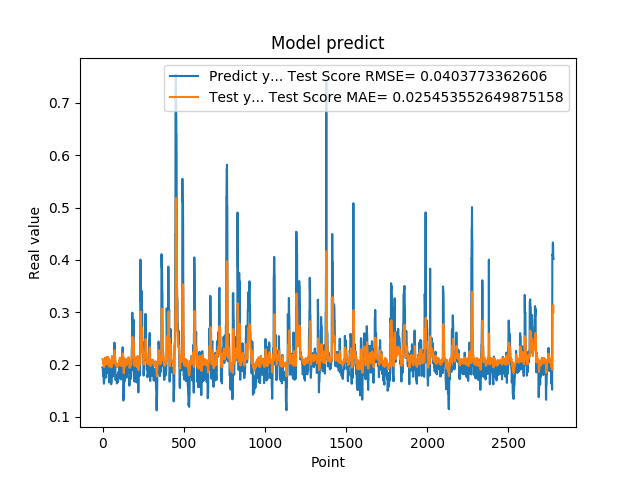

Values plotted in this chart, from the file beside it:
1.948629021644592285e-01, 2.104737024513072263e-01
1.948629021644592285e-01, 2.074137499258515982e-01
1.922753006219864169e-01, 2.071404710438782826e-01
1.779100298881530762e-01, 2.064336897362003820e-01
1.779100298881530762e-01, 2.026949904452174656e-01
1.810636967420578003e-01, 2.006939367716391309e-01
1.810636967420578003e-01, 2.014707509437289601e-01
1.680064052343368530e-01, 2.018984261609581277e-01
1.635809391736984530e-01, 1.976441473962696482e-01
1.635809391736984530e-01, 1.956484904435098482e-01
1.706920862197875977e-01, 1.949284778232216464e-01
1.706920862197875977e-01, 1.981767784872347782e-01
1.916799396276473999e-01, 1.987128782268361982e-01
2.085516005754470825e-01, 2.022204733490256812e-01
2.085516005754470825e-01, 2.115467723175208925e-01
2.058236002922058105e-01, 2.134860354607408250e-01
2.058236002922058105e-01, 2.119737938636145624e-01
1.828240007162094116e-01, 2.118017047860397128e-01
1.857409924268722534e-01, 2.053938899562601783e-01
1.857409924268722534e-01, 2.032630410543267152e-01
1.775099337100982666e-01, 2.036204663088653222e-01
1.775099337100982666e-01, 2.011875464186596574e-01
1.752161234617232999e-01, 2.001805090399638998e-01
1.971126049757004062e-01, 2.000465189331162297e-01
1.971126049757004062e-01, 2.047758433868251127e-01
1.845117062330246249e-01, 2.078848240313613815e-01
1.845117062330246249e-01, 2.046111558592660640e-01
1.984785944223403931e-01, 2.029099724163090090e-01
2.143009155988692960e-01, 2.072081128353858714e-01
2.143009155988692960e-01, 2.127330836261328295e-01
1.841159015893935880e-01, 2.150819430402280685e-01
1.841159015893935880e-01, 2.053826669913067504e-01
2.104043960571289062e-01, 2.017547764466522398e-01
2.032361328601836881e-01, 2.099226112287219392e-01
2.032361328601836881e-01, 2.128092063248361310e-01
2.088565975427627841e-01, 2.114014038570638521e-01
2.088565975427627841e-01, 2.121986053903310576e-01
1.960448026657104492e-01, 2.131784819796290753e-01
1.900728046894073209e-01, 2.080915258609671303e-01
1.900728046894073209e-01, 2.056701075440094117e-01
1.658952832221984863e-01, 2.047403631833247251e-01
1.658952832221984863e-01, 1.995657632772200873e-01
1.872539073228836337e-01, 1.961346017801749164e-01
1.852532625198364535e-01, 2.006392381436414019e-01
1.852532625198364535e-01, 2.032536629075761547e-01
1.799222826957702359e-01, 2.029746311111947366e-01
1.799222826957702359e-01, 2.025171904019462954e-01
2.012764066457748136e-01, 2.015622146043049012e-01
1.978618204593658725e-01, 2.079221466598174806e-01
1.978618204593658725e-01, 2.081714584085252173e-01
1.950792670249938965e-01, 2.081214201386681617e-01
1.950792670249938965e-01, 2.074618835056595001e-01
1.711323857307434082e-01, 2.070617097429644227e-01
1.623787879943847379e-01, 2.013699923231991595e-01
1.623787879943847379e-01, 1.959733286217993642e-01
1.677809953689575195e-01, 1.948185170128474697e-01
1.677809953689575195e-01, 1.965828042014205190e-01
2.059821039438247958e-01, 1.971732205591212039e-01
2.158481031656265259e-01, 2.065961962845319078e-01
2.158481031656265259e-01, 2.133090501494321334e-01
2.141157686710357111e-01, 2.150582447752359405e-01
... 2,719 more rows
